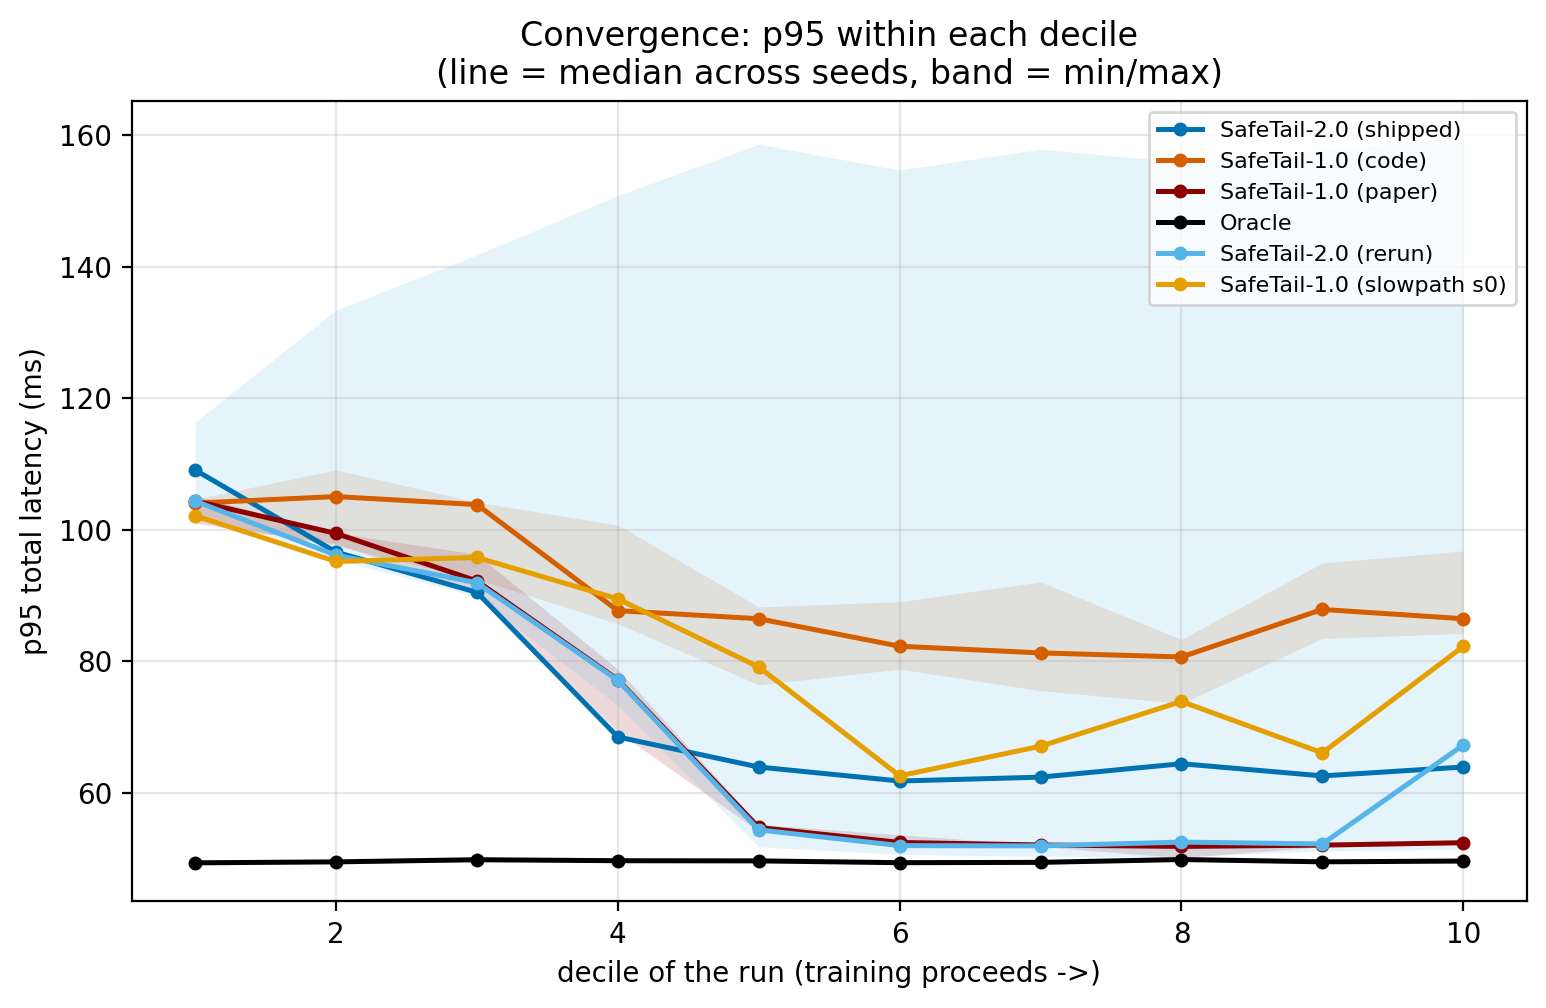

The file beside this chart, header and first rows:
policy, seed, decile, p95
SafeTail-2.0 (shipped), -1, 1, 109.1
SafeTail-2.0 (shipped), -1, 2, 96.6
SafeTail-2.0 (shipped), -1, 3, 90.46
SafeTail-2.0 (shipped), -1, 4, 68.48
SafeTail-2.0 (shipped), -1, 5, 63.9
SafeTail-2.0 (shipped), -1, 6, 61.77
SafeTail-2.0 (shipped), -1, 7, 62.36
SafeTail-2.0 (shipped), -1, 8, 64.4
SafeTail-2.0 (shipped), -1, 9, 62.55
SafeTail-2.0 (shipped), -1, 10, 63.9
SafeTail-1.0 (code), 0, 1, 104
SafeTail-1.0 (code), 0, 2, 97.54
SafeTail-1.0 (code), 0, 3, 92.47
SafeTail-1.0 (code), 0, 4, 85.71
SafeTail-1.0 (code), 0, 5, 86.46
SafeTail-1.0 (code), 0, 6, 78.81
SafeTail-1.0 (code), 0, 7, 81.26
SafeTail-1.0 (code), 0, 8, 80.64
SafeTail-1.0 (code), 0, 9, 87.87
SafeTail-1.0 (code), 0, 10, 86.46
SafeTail-1.0 (code), 1, 1, 101.4
SafeTail-1.0 (code), 1, 2, 109.1
SafeTail-1.0 (code), 1, 3, 104.2
SafeTail-1.0 (code), 1, 4, 100.7
SafeTail-1.0 (code), 1, 5, 88.25
SafeTail-1.0 (code), 1, 6, 89.05
SafeTail-1.0 (code), 1, 7, 92.05
SafeTail-1.0 (code), 1, 8, 83.31
SafeTail-1.0 (code), 1, 9, 94.94
SafeTail-1.0 (code), 1, 10, 96.77
SafeTail-1.0 (code), 2, 1, 104.6
SafeTail-1.0 (code), 2, 2, 105
SafeTail-1.0 (code), 2, 3, 103.8
SafeTail-1.0 (code), 2, 4, 87.68
SafeTail-1.0 (code), 2, 5, 76.39
SafeTail-1.0 (code), 2, 6, 82.27
SafeTail-1.0 (code), 2, 7, 75.52
SafeTail-1.0 (code), 2, 8, 73.58
SafeTail-1.0 (code), 2, 9, 83.46
SafeTail-1.0 (code), 2, 10, 84.22
SafeTail-1.0 (paper), 0, 1, 105.2
SafeTail-1.0 (paper), 0, 2, 97.85
SafeTail-1.0 (paper), 0, 3, 92.2
SafeTail-1.0 (paper), 0, 4, 78.79
SafeTail-1.0 (paper), 0, 5, 55.18
SafeTail-1.0 (paper), 0, 6, 52.42
SafeTail-1.0 (paper), 0, 7, 51.8
SafeTail-1.0 (paper), 0, 8, 51.82
SafeTail-1.0 (paper), 0, 9, 52.02
SafeTail-1.0 (paper), 0, 10, 52.12
SafeTail-1.0 (paper), 1, 1, 104.4
SafeTail-1.0 (paper), 1, 2, 99.51
SafeTail-1.0 (paper), 1, 3, 90.51
SafeTail-1.0 (paper), 1, 4, 77.19
SafeTail-1.0 (paper), 1, 5, 54.7
SafeTail-1.0 (paper), 1, 6, 52.25
SafeTail-1.0 (paper), 1, 7, 52.05
SafeTail-1.0 (paper), 1, 8, 50.1
SafeTail-1.0 (paper), 1, 9, 51.77
SafeTail-1.0 (paper), 1, 10, 52.39
... 80 more rows
